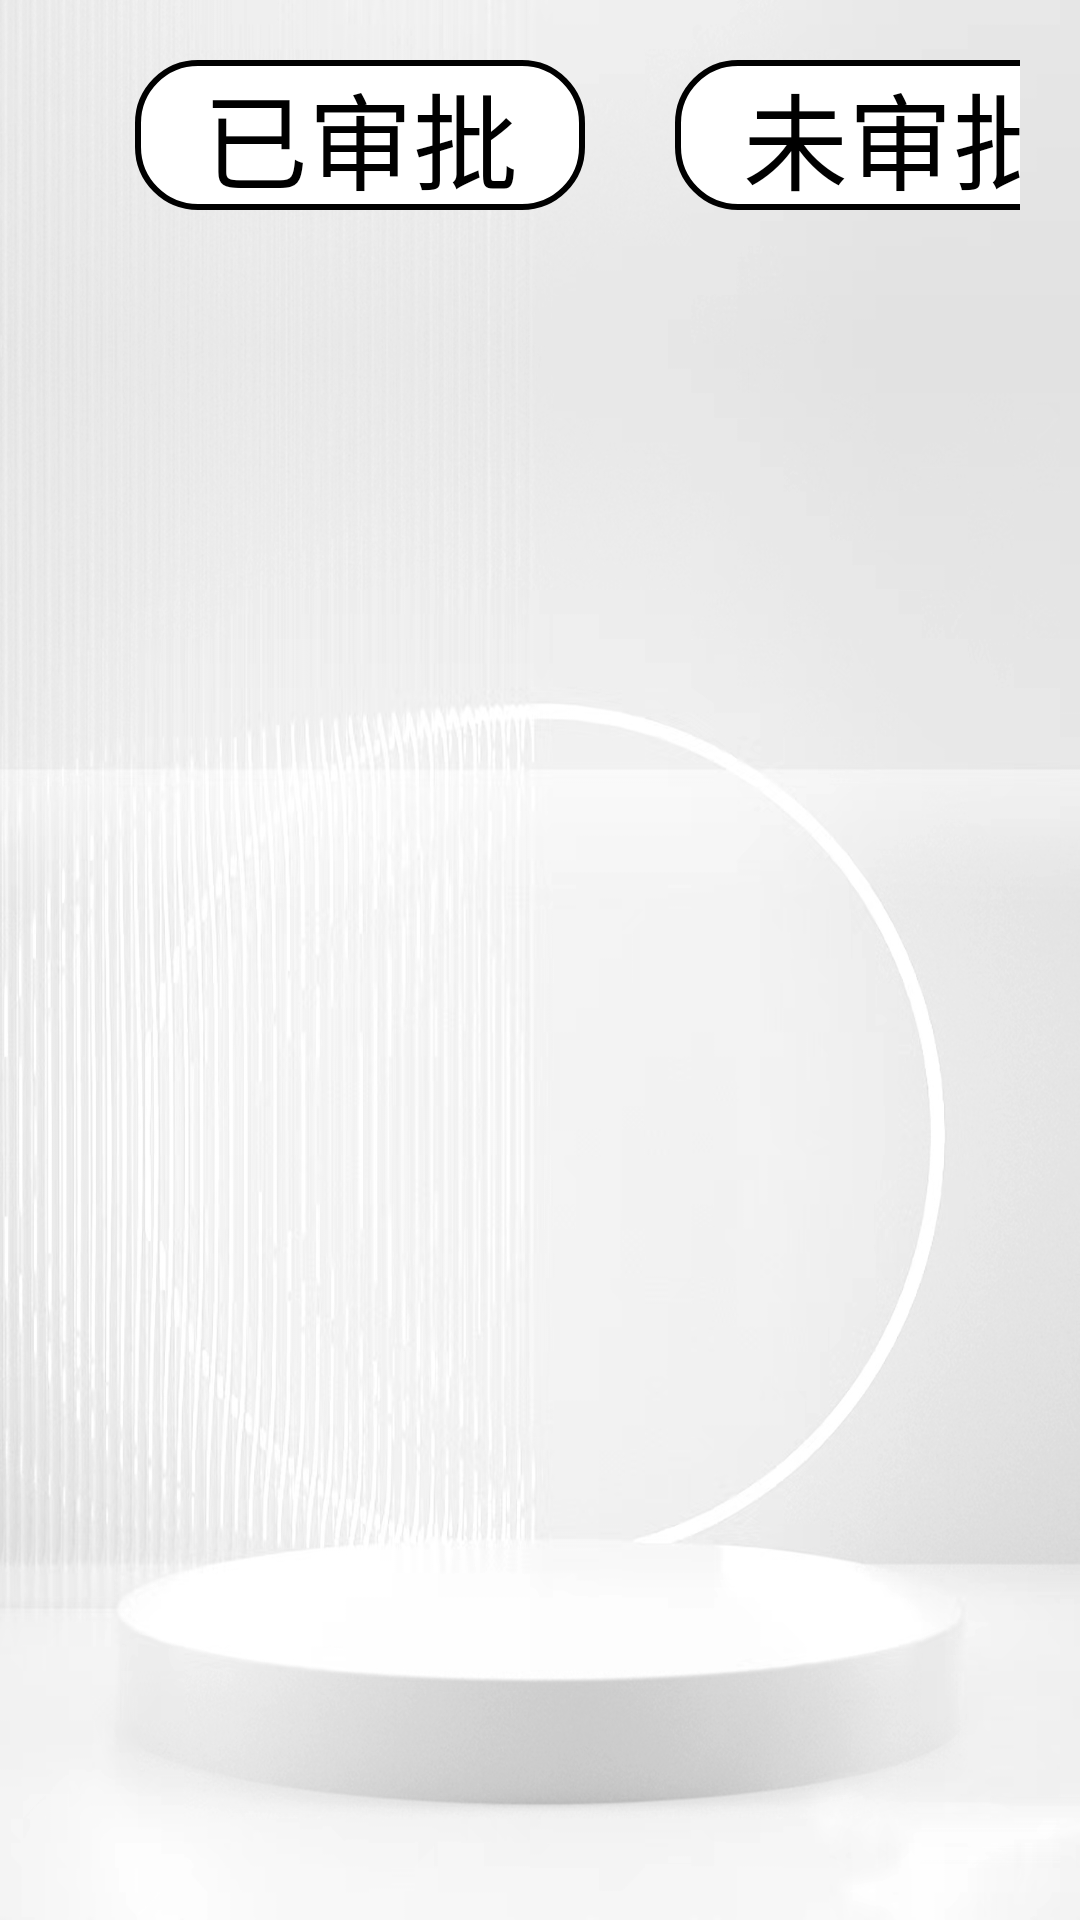

Produce the Android XML layout that renders to this screen, including the resource entries it uses.
<!-- AndroidManifest.xml: application theme AppTheme -->
<!-- res/layout/activity_leaveshenpi.xml -->
<?xml version="1.0" encoding="utf-8"?>
<FrameLayout xmlns:android="http://schemas.android.com/apk/res/android"
    xmlns:app="http://schemas.android.com/apk/res-auto"
    xmlns:tools="http://schemas.android.com/tools"
    android:layout_width="match_parent"
    android:layout_height="match_parent"
    android:background="@drawable/pic03"
    tools:context=".ui.Leaveshenpi">
    <LinearLayout
        android:layout_width="match_parent"
        android:layout_height="match_parent"
        android:orientation="vertical">

        <LinearLayout
            android:layout_width="match_parent"
            android:layout_margin="20dp"
            android:orientation="vertical"
            android:layout_height="wrap_content">
            <LinearLayout
                android:layout_width="wrap_content"
                android:layout_height="wrap_content">
                <TextView
                    android:id="@+id/tv_yishenpi"
                    android:layout_width="150dp"
                    android:layout_marginLeft="25dp"
                    android:layout_height="wrap_content"
                    android:textSize="35dp"
                    android:textColor="@color/black"
                    android:height="50dp"
                    android:textAlignment="center"
                    android:background="@drawable/bg_btn"
                    android:text="已审批"/>
                <TextView
                    android:id="@+id/tv_weishenpi"
                    android:layout_width="150dp"
                    android:layout_height="wrap_content"
                    android:textSize="35dp"
                    android:layout_marginLeft="30dp"
                    android:textColor="@color/black"
                    android:height="50dp"
                    android:textAlignment="center"
                    android:background="@drawable/bg_btn"
                    android:text="未审批"/>

            </LinearLayout>

        </LinearLayout>

        <LinearLayout
            android:layout_width="match_parent"
            android:layout_height="match_parent"
            android:orientation="vertical"
            android:layout_margin="10dp">

            <ListView
                android:layout_margin="10dp"
                android:id="@+id/list_view_leaveshenpi"
                android:layout_width="match_parent"
                android:layout_height="match_parent"/>
        </LinearLayout>

    </LinearLayout>
</FrameLayout>
<!-- resources referenced by this layout -->
<resources>
  <!-- drawable bg_btn (drawable) -->
  <?xml version="1.0" encoding="utf-8"?>
  <selector xmlns:android="http://schemas.android.com/apk/res/android">
  
      
      
      <item  android:state_pressed="true">
          <shape>
              
              <stroke
                  android:color="#050505"
                  android:width="2dp"/>
              
              <corners android:radius="20dp"/>
              
              <solid android:color="@color/white"/>
          </shape>
      </item>
  
      
      <item android:state_pressed="false">
          <shape>
              <stroke
                  android:color="@color/black"
                  android:width="2dp"/>
              <corners android:radius="20dp"/>
              <solid android:color="@color/white"/>
          </shape>
      </item>
  
  </selector>
  <!-- drawable pic03: jpg bitmap (drawable, 450540 bytes) -->
  <style name="AppTheme" parent="Theme.AppCompat.Light.NoActionBar">
          
          <item name="colorPrimary">@color/white</item>
          <item name="colorPrimaryDark">@color/black</item>
          <item name="colorAccent">@color/teal_700</item>
      </style>
  <!-- not gathered from this repository: default colours our renderer supplied (Android Studio template values) -->
  <color name="teal_700">#FF018786</color>
  <color name="black">#FF000000</color>
  <color name="white">#FFFFFFFF</color>
</resources>
